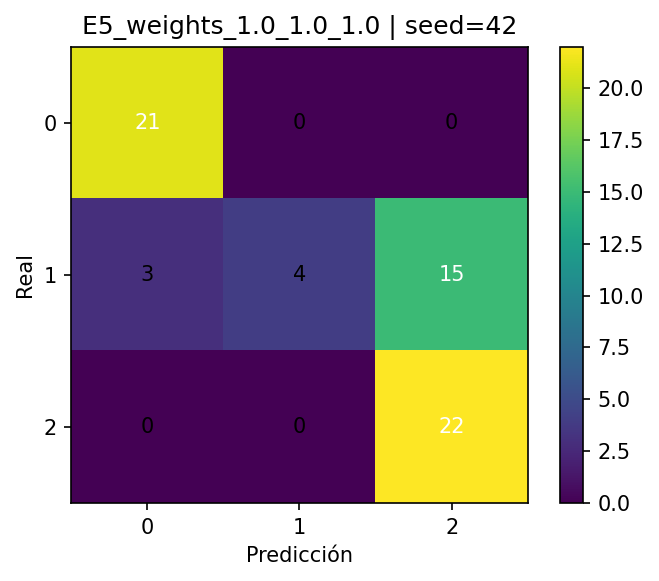

Source data for this figure (header and first rows):
, pred_0, pred_1, pred_2
real_0, 21, 0, 0
real_1, 3, 4, 15
real_2, 0, 0, 22
